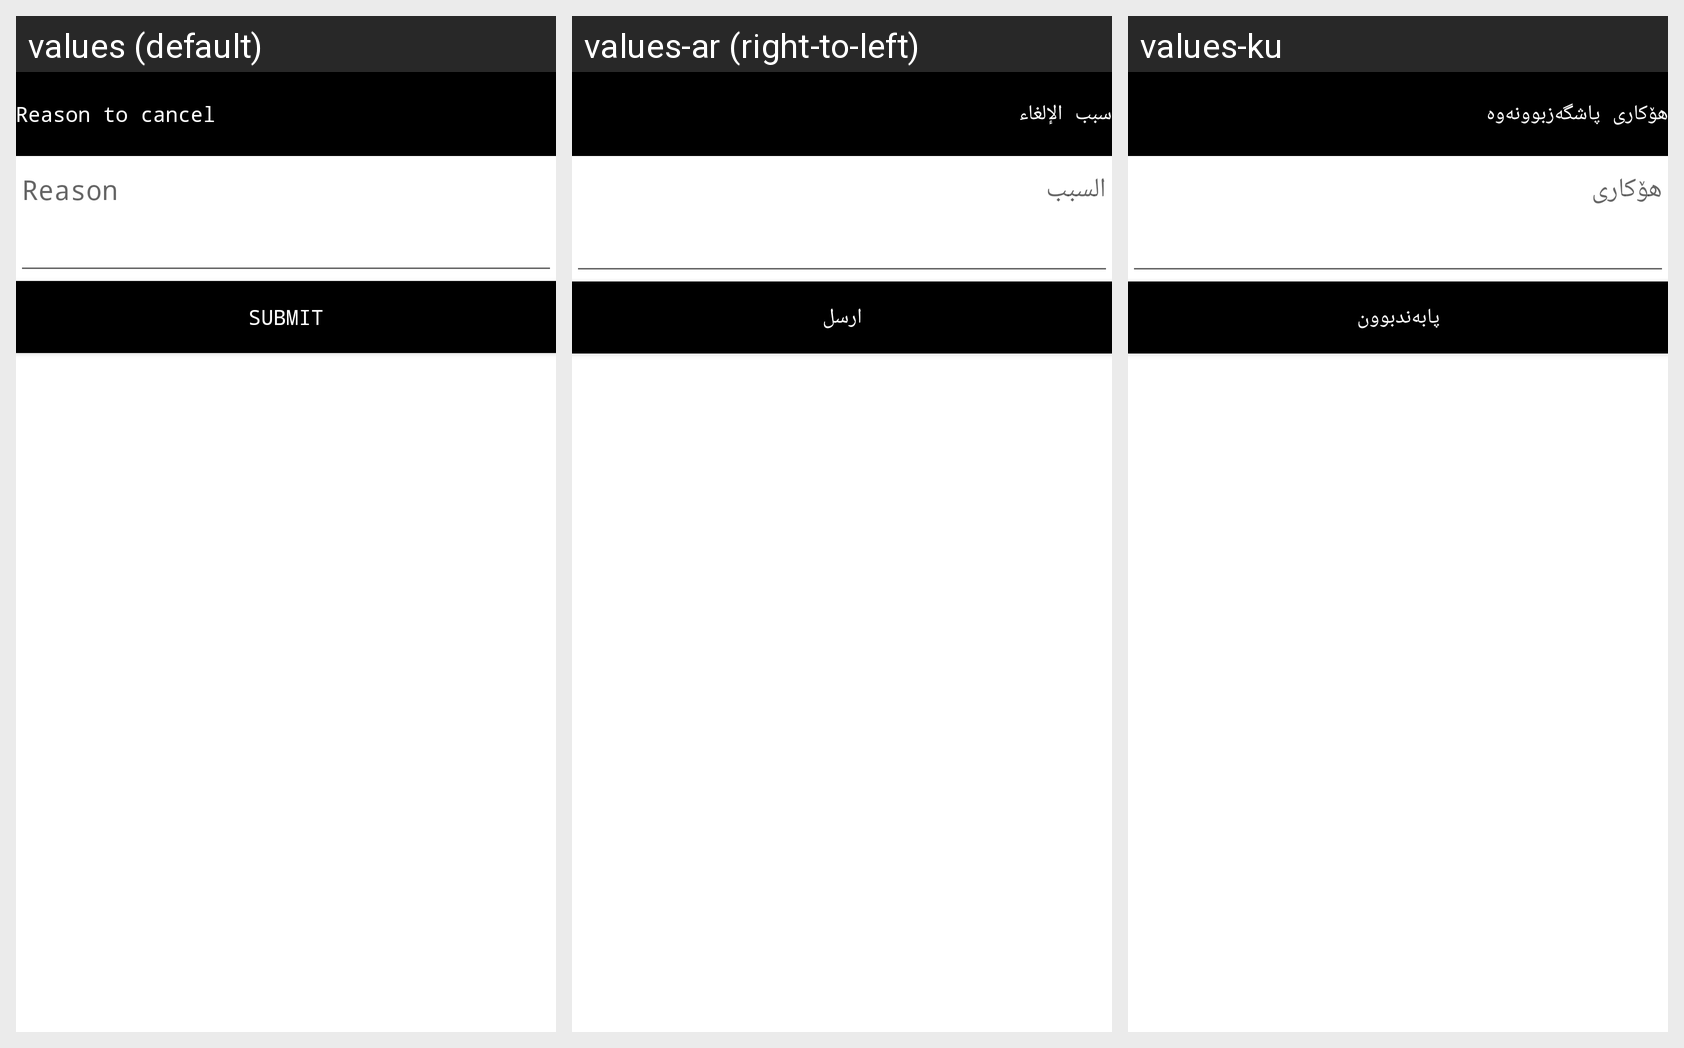

The same Android screen rendered under several of its app's locales, left to right. List the strings drawn on it with the default value and each locale's translation.
Android screen res/layout/cancel_dialog.xml rendered under 3 locales, left to right: values (default), values-ar (right-to-left), values-ku. Device: Nexus 5 (rendered at 1080×1920; each locale shown at half size, 540×960, under a caption strip naming it); theme AppTheme.NoActionBar.
Strings drawn on this screen, with the default value and each locale's value (text and hints the layout hard-codes, and strings that could not be matched under every locale, appear in the picture but are not listed):

reason_to_cancel
  values: Reason to cancel
  values-ar: سبب الإلغاء
  values-ku: هۆكاری پاشگه‌زبوونه‌وه‌

reason
  values: Reason
  values-ar: السبب
  values-ku: هۆكاری

submit
  values: Submit
  values-ar: ارسل
  values-ku: پابه‌ندبوون
